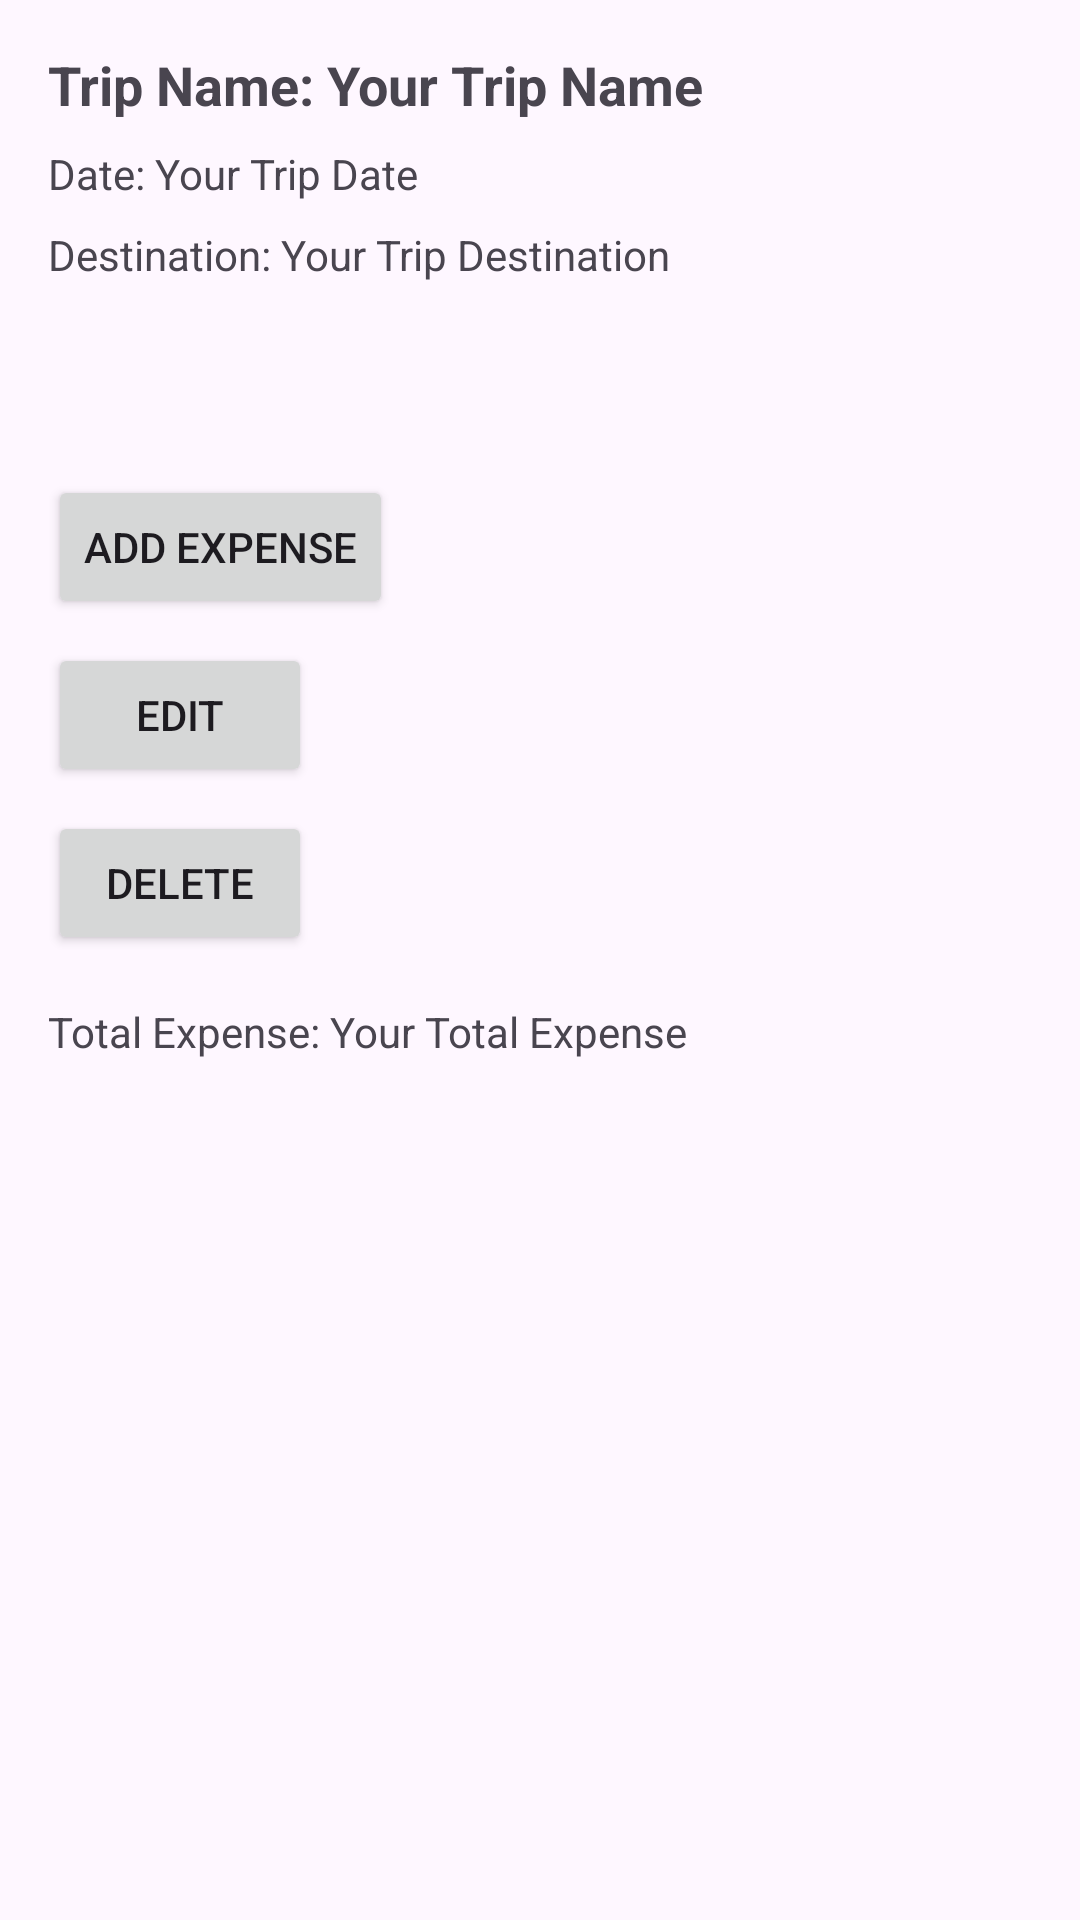

Write the Android layout XML for this screen, with the resource values it uses.
<!-- AndroidManifest.xml: application theme Theme.ExpMain -->
<!-- res/layout/activity_trip_details.xml -->
<?xml version="1.0" encoding="utf-8"?>
<RelativeLayout xmlns:android="http://schemas.android.com/apk/res/android"
    xmlns:tools="http://schemas.android.com/tools"

    android:layout_width="match_parent"
    android:layout_height="match_parent"
    android:padding="16dp"
    tools:context=".TripDetailsActivity">

    
    <TextView
        android:id="@+id/tripNameTextView"
        android:layout_width="wrap_content"
        android:layout_height="wrap_content"
        android:layout_marginBottom="8dp"
        android:text="Trip Name: Your Trip Name"
        android:textSize="18sp"
        android:textStyle="bold" />

    <TextView
        android:id="@+id/tripDateTextView"
        android:layout_width="wrap_content"
        android:layout_height="wrap_content"
        android:layout_below="@id/tripNameTextView"
        android:layout_marginBottom="8dp"
        android:text="Date: Your Trip Date" />

    <TextView
        android:id="@+id/tripDestinationTextView"
        android:layout_width="wrap_content"
        android:layout_height="wrap_content"
        android:layout_below="@id/tripDateTextView"
        android:layout_marginBottom="16dp"
        android:text="Destination: Your Trip Destination" />

    
    <androidx.recyclerview.widget.RecyclerView
        android:id="@+id/expenseRecyclerView"
        android:layout_width="match_parent"
        android:layout_height="wrap_content"
        android:layout_below="@id/tripDestinationTextView"
        android:layout_marginBottom="16dp"
        android:layout_marginTop="16dp"
        tools:listitem="@layout/your_expense_list_item_layout" />

    
    <Button
        android:id="@+id/addExpenseButton"
        android:layout_width="wrap_content"
        android:layout_height="wrap_content"
        android:layout_below="@id/expenseRecyclerView"
        android:layout_marginTop="16dp"
        android:text="Add Expense"
        android:onClick="onAddExpenseClick" />

    <Button
        android:id="@+id/editTripButton"
        android:layout_width="wrap_content"
        android:layout_height="wrap_content"
        android:layout_below="@id/addExpenseButton"
        android:layout_marginTop="8dp"
        android:text="Edit"
        android:onClick="onEditTripClick" />

    <Button
        android:id="@+id/deleteTripButton"
        android:layout_width="wrap_content"
        android:layout_height="wrap_content"
        android:layout_below="@id/editTripButton"
        android:layout_marginTop="8dp"
        android:text="Delete"
        android:onClick="onDeleteTripClick" />

    <TextView
        android:id="@+id/totalExpenseTextView"
        android:layout_width="wrap_content"
        android:layout_height="wrap_content"
        android:layout_below="@id/deleteTripButton"
        android:layout_marginTop="16dp"
        android:text="Total Expense: Your Total Expense" />

</RelativeLayout>
<!-- resources referenced by this layout -->
<resources>
  <style name="Theme.ExpMain" parent="Base.Theme.ExpMain" />
  <style name="Base.Theme.ExpMain" parent="Theme.Material3.DayNight.NoActionBar">
          
          
      </style>
</resources>
